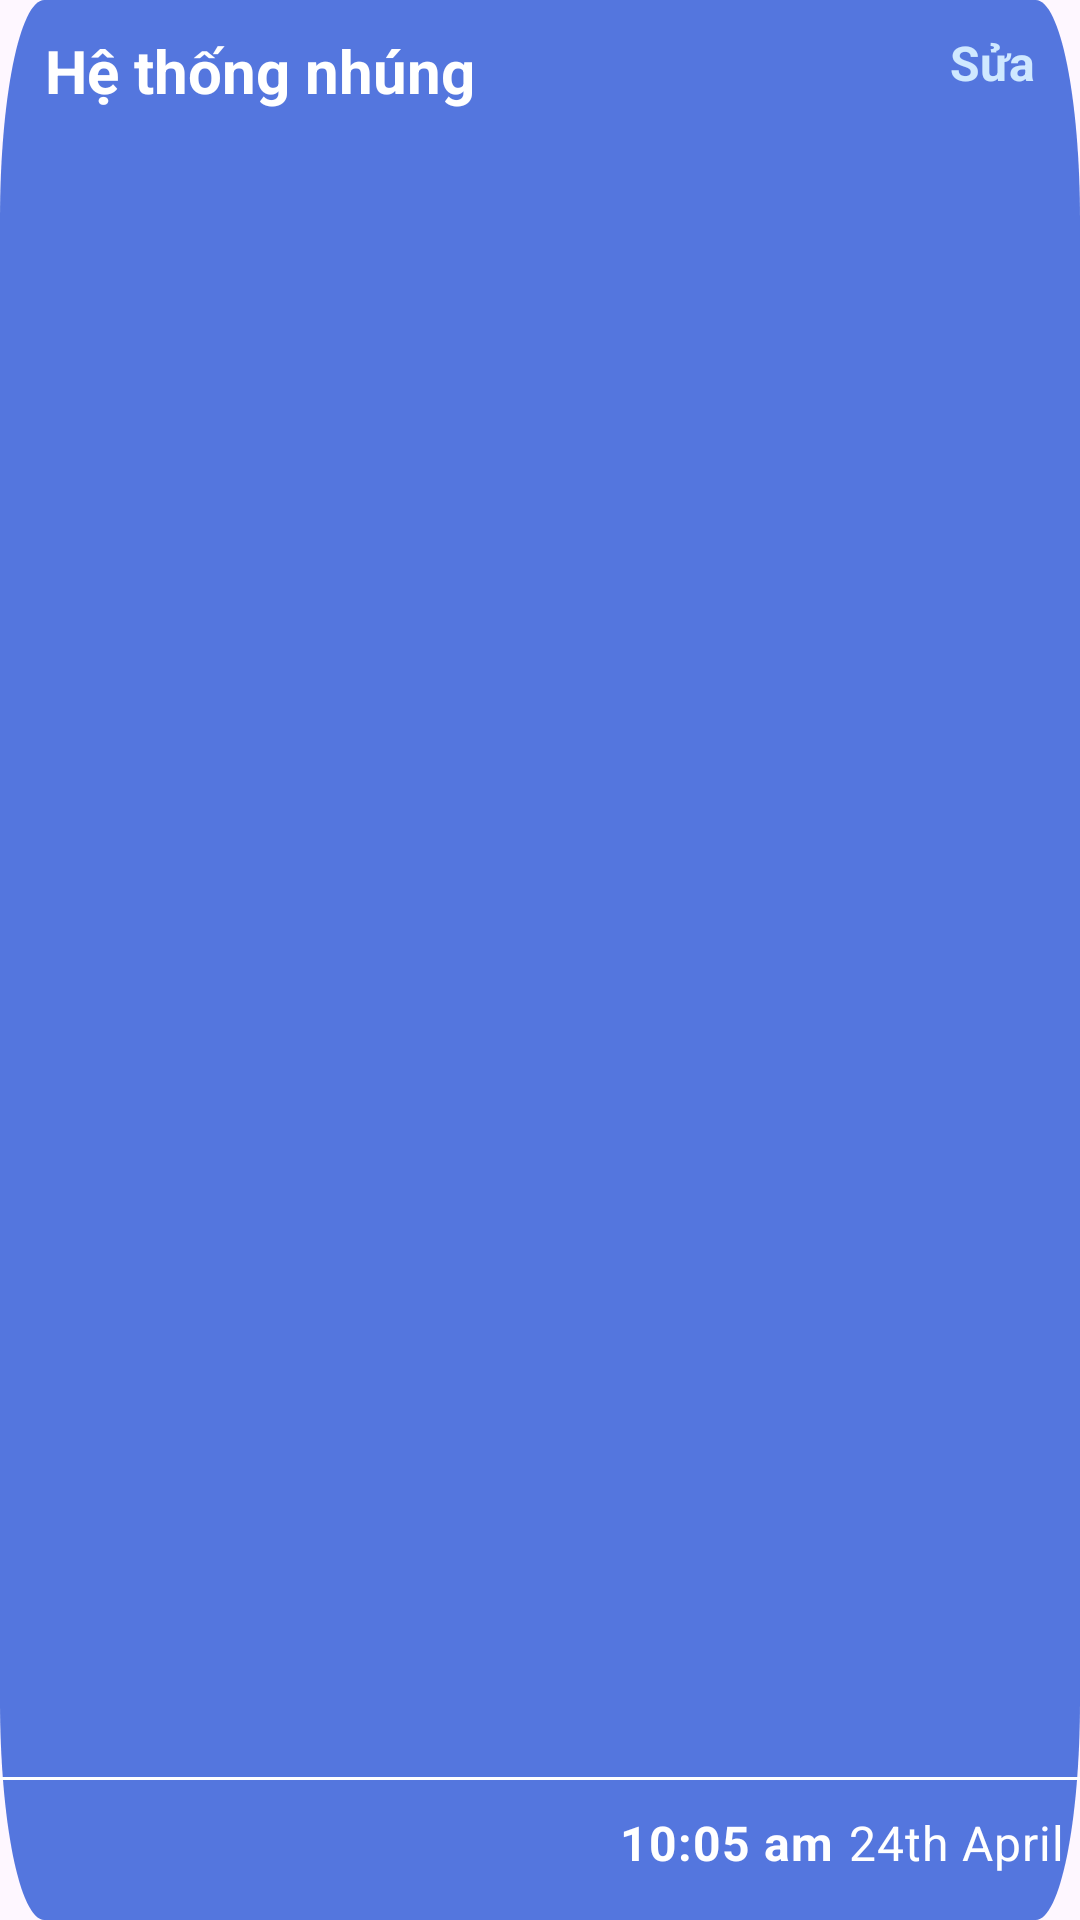

Layout XML and referenced resources for this Android screen:
<!-- AndroidManifest.xml: application theme Theme.WorkSchedule -->
<!-- res/layout/group_cell.xml -->
<?xml version="1.0" encoding="utf-8"?>
<FrameLayout xmlns:android="http://schemas.android.com/apk/res/android"
    xmlns:tools="http://schemas.android.com/tools"
    android:layout_width="match_parent"
    android:layout_height="140dp"
    xmlns:app="http://schemas.android.com/apk/res-auto">

    <RelativeLayout
        android:id="@+id/cstrlo_background_row_recyclerview_plan"
        android:layout_width="match_parent"
        android:layout_height="match_parent"
        android:background="@drawable/delete">
        <ImageView
            android:layout_width="40dp"
            android:layout_height="40dp"
            android:src="@drawable/baseline_delete_sweep_24"
            app:tint="@color/red"
            android:layout_alignParentEnd="true"
            android:layout_marginEnd="10dp"
            android:layout_centerVertical="true"/>
    </RelativeLayout>

    <androidx.constraintlayout.widget.ConstraintLayout
        android:id="@+id/cstrlo_foreground_row_recyclerview_plan"
        android:layout_width="match_parent"
        android:layout_height="match_parent"
        android:background="@drawable/rectangle_row_recyclerview_home">

        <TextView
            android:id="@+id/tv_groupname"
            android:layout_width="wrap_content"
            android:layout_height="wrap_content"
            android:layout_marginTop="@dimen/margin_basex2"
            android:layout_marginLeft="@dimen/margin_basex3"
            android:text="Hệ thống nhúng"
            android:textColor="@color/white"
            android:textSize="20sp"
            android:textStyle="bold"
            app:layout_constraintTop_toTopOf="parent"
            app:layout_constraintLeft_toLeftOf="parent"/>

        <LinearLayout
            android:id="@+id/lv_members"
            android:layout_width="match_parent"
            android:layout_height="0dp"
            app:layout_constraintTop_toBottomOf="@id/tv_groupname"
            app:layout_constraintBottom_toTopOf="@id/tv_group_time"
            android:orientation="horizontal"/>

        <TextView
            android:id="@+id/btn_edit_group"
            android:layout_width="wrap_content"
            android:layout_height="wrap_content"
            android:layout_marginTop="@dimen/margin_basex2"
            android:layout_marginRight="@dimen/margin_basex3"
            android:textStyle="bold"
            android:text="@string/edit"
            android:textSize = "16sp"
            android:textColor = "#CFE8FF"
            app:layout_constraintTop_toTopOf="parent"
            app:layout_constraintRight_toRightOf="parent"/>

        <LinearLayout
            android:layout_width="match_parent"
            android:layout_height="1dp"
            android:background="@color/white"
            android:layout_marginBottom="@dimen/margin_basex2"
            app:layout_constraintBottom_toTopOf="@id/tv_group_time"/>
        <TextView
            android:id="@+id/tv_group_time"
            android:layout_width="wrap_content"
            android:layout_height="wrap_content"
            android:layout_marginRight="@dimen/margin_base"
            android:layout_marginLeft="@dimen/margin_basex3"
            android:layout_marginBottom="@dimen/margin_basex3"
            android:text="10:05 am"
            android:textSize="16sp"
            android:letterSpacing="0.02"
            android:textColor = "@color/white"
            android:textStyle="bold"
            android:gravity="center_vertical"
            app:layout_constraintRight_toLeftOf="@id/tv_group_date"
            app:layout_constraintBottom_toBottomOf="parent"
            />
        <TextView
            android:id="@+id/tv_group_date"
            android:layout_width="wrap_content"
            android:layout_height="wrap_content"
            android:layout_marginLeft="@dimen/margin_base"
            android:layout_marginBottom="@dimen/margin_basex3"
            android:layout_marginRight="@dimen/margin_base"
            android:text="24th April"
            android:textSize="16sp"
            android:letterSpacing="0.02"
            android:textColor = "@color/white"
            app:layout_constraintBottom_toBottomOf="parent"
            app:layout_constraintRight_toRightOf="parent"/>
    </androidx.constraintlayout.widget.ConstraintLayout>
</FrameLayout>
<!-- resources referenced by this layout -->
<resources>
  <color name="red">#d93e30</color>
  <color name="white">#FFFFFF</color>
  <dimen name="margin_base">5dp</dimen>
  <dimen name="margin_basex2">10dp</dimen>
  <dimen name="margin_basex3">15dp</dimen>
  <!-- drawable delete (drawable) -->
  <?xml version="1.0" encoding="utf-8"?>
  <vector
      xmlns:android="http://schemas.android.com/apk/res/android"
      xmlns:aapt="http://schemas.android.com/aapt"
      android:width="390dp"
      android:height="122dp"
      android:viewportWidth="390"
      android:viewportHeight="122"
      >
      <group>
          <clip-path
              android:pathData="M16 0H374C382.837 0 390 7.16344 390 16V106C390 114.837 382.837 122 374 122H16C7.16344 122 0 114.837 0 106V16C0 7.16344 7.16344 0 16 0Z"
              />
          <path
              android:pathData="M0 0V122H390V0"
              android:fillColor="#FFFFFF"
              />
      </group>
  </vector>
  <!-- drawable rectangle_row_recyclerview_home (drawable) -->
  <vector
      xmlns:android="http://schemas.android.com/apk/res/android"
      xmlns:aapt="http://schemas.android.com/aapt"
      android:width="390dp"
      android:height="140dp"
      android:viewportWidth="390"
      android:viewportHeight="140"
      >
      <group>
          <clip-path
              android:pathData="M16 0H374C382.837 0 390 7.16344 390 16V124C390 132.837 382.837 140 374 140H16C7.16344 140 0 132.837 0 124V16C0 7.16344 7.16344 0 16 0Z"
              />
          <path
              android:pathData="M0 0V140H390V0"
              android:fillColor="#5476DE"
              />
      </group>
  </vector>
  <string name="edit">Sửa</string>
  <style name="Theme.WorkSchedule" parent="Base.Theme.WorkSchedule" />
  <style name="Base.Theme.WorkSchedule" parent="Theme.Material3.DayNight.NoActionBar">
          
          
          <item name="android:statusBarColor" tools:targetApi="1">@color/main_background_color</item>
          <item name="android:navigationBarColor">@color/main_background_color</item>
      </style>
  <color name="main_background_color">#04247C</color>
</resources>
